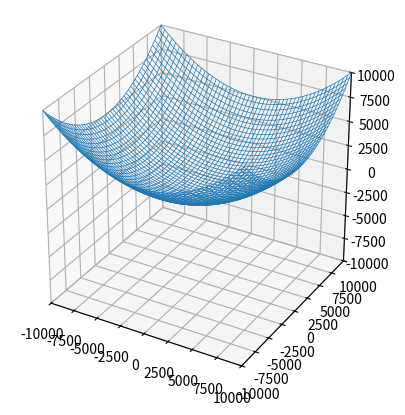

The script that saved this image:
import numpy as np
import matplotlib.pyplot as plt 
from scipy. integrate import odeint
from matplotlib.animation import FuncAnimation
from time import time
from math import sin, cos, pi
from mpl_toolkits.mplot3d import Axes3D

class Psys:

    def __init__(self, initState, params, g=9.81):
        self.g=g
        self.state=initState
        self.params=params
        #params=[l,m]
        #state=[phi, dphi, r, dr]
        
    def position(self):
        phi=self.state[0]
        r=self.state[2]

        x=r*cos(phi)
        y=r*sin(phi)
        z=(r**2)/(2*self.params[0])
        return x, y, z
   
    def  dstate(self,state,dt):
        
        dphi=state[1]
        r=state[2]
        dr=state[3]

        l=state[0]
        m=state[1]
        
        denominator=1 + (r**2)/(l**2)
        numerator = dphi**2 - (dr**2)/(l**2) - self.g/l

        ddr=r * numerator/denominator

        ddphi = -(2*dr*dphi)/r

        return [dphi, ddphi, dr, ddr]
    
    def step(self,dt):
        self.state=odeint(self.dstate, self.state, [0, dt])[1]

if __name__=='__main__':
    pd = Psys([np.pi,5,7000,1],[10000,1])
    dt=1/360
    
    fig=plt.figure()
    ax = fig.add_subplot(111,projection='3d', aspect='equal', autoscale_on=False, xlim=(-10000, 10000), ylim=(-10000, 10000), zlim=(-10000,10000))
    ax.grid()
    line, = ax.plot([], [], [],  'ro', lw=2)
    
    
    l = pd.params[0]
    xs=np.linspace(-10000,10000,700)
    ys=xs
    xs, ys = np.meshgrid(xs,ys)
    zs= ((xs**2) + (ys**2))/(2*l)

    ax.plot_wireframe(xs,ys,zs, lw=0.5)
    
    def init():
        line.set_data([], [])
        line.set_3d_properties([])
        return line, 

    def animate(t):
        global pd, dt
        pd.step(dt)
        x, y, z = pd.position()
        line.set_data([x],[y])
        line.set_3d_properties([z])
        return line,

    t0 = time()
    animate(0)
    t1 = time()
    interval = 1000 * dt - (t1 - t0)
    
    ani = FuncAnimation(fig, animate, frames=300, interval=interval, init_func=init, blit=True)
    plt.show()
    
